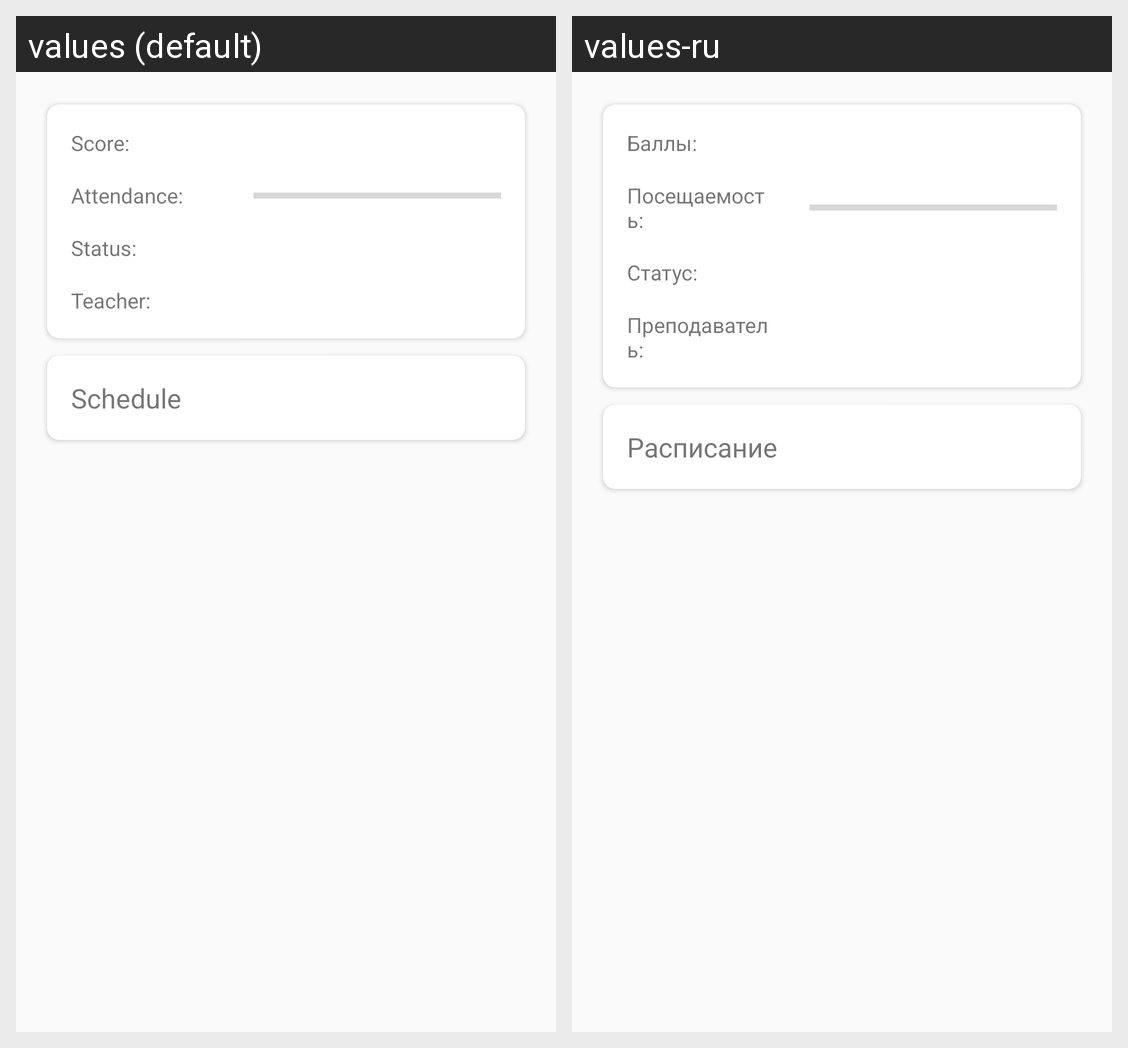

The same Android screen rendered under two of its app's locales, left to right. List the strings drawn on it with the default value and each locale's translation.
Android screen res/layout/fragment_study_overview.xml rendered under 2 locales, left to right: values (default), values-ru. Device: Nexus 5 (rendered at 1080×1920; each locale shown at half size, 540×960, under a caption strip naming it); theme AppTheme.
Strings drawn on this screen, with the default value and each locale's value (text and hints the layout hard-codes, and strings that could not be matched under every locale, appear in the picture but are not listed):

text_study_overview_score
  values: Score:
  values-ru: Баллы:

text_study_overview_attendance
  values: Attendance:
  values-ru: Посещаемость:

text_study_overview_status
  values: Status:
  values-ru: Статус:

text_study_overview_teacher
  values: Teacher:
  values-ru: Преподаватель:

text_study_overview_schedule
  values: Schedule
  values-ru: Расписание
